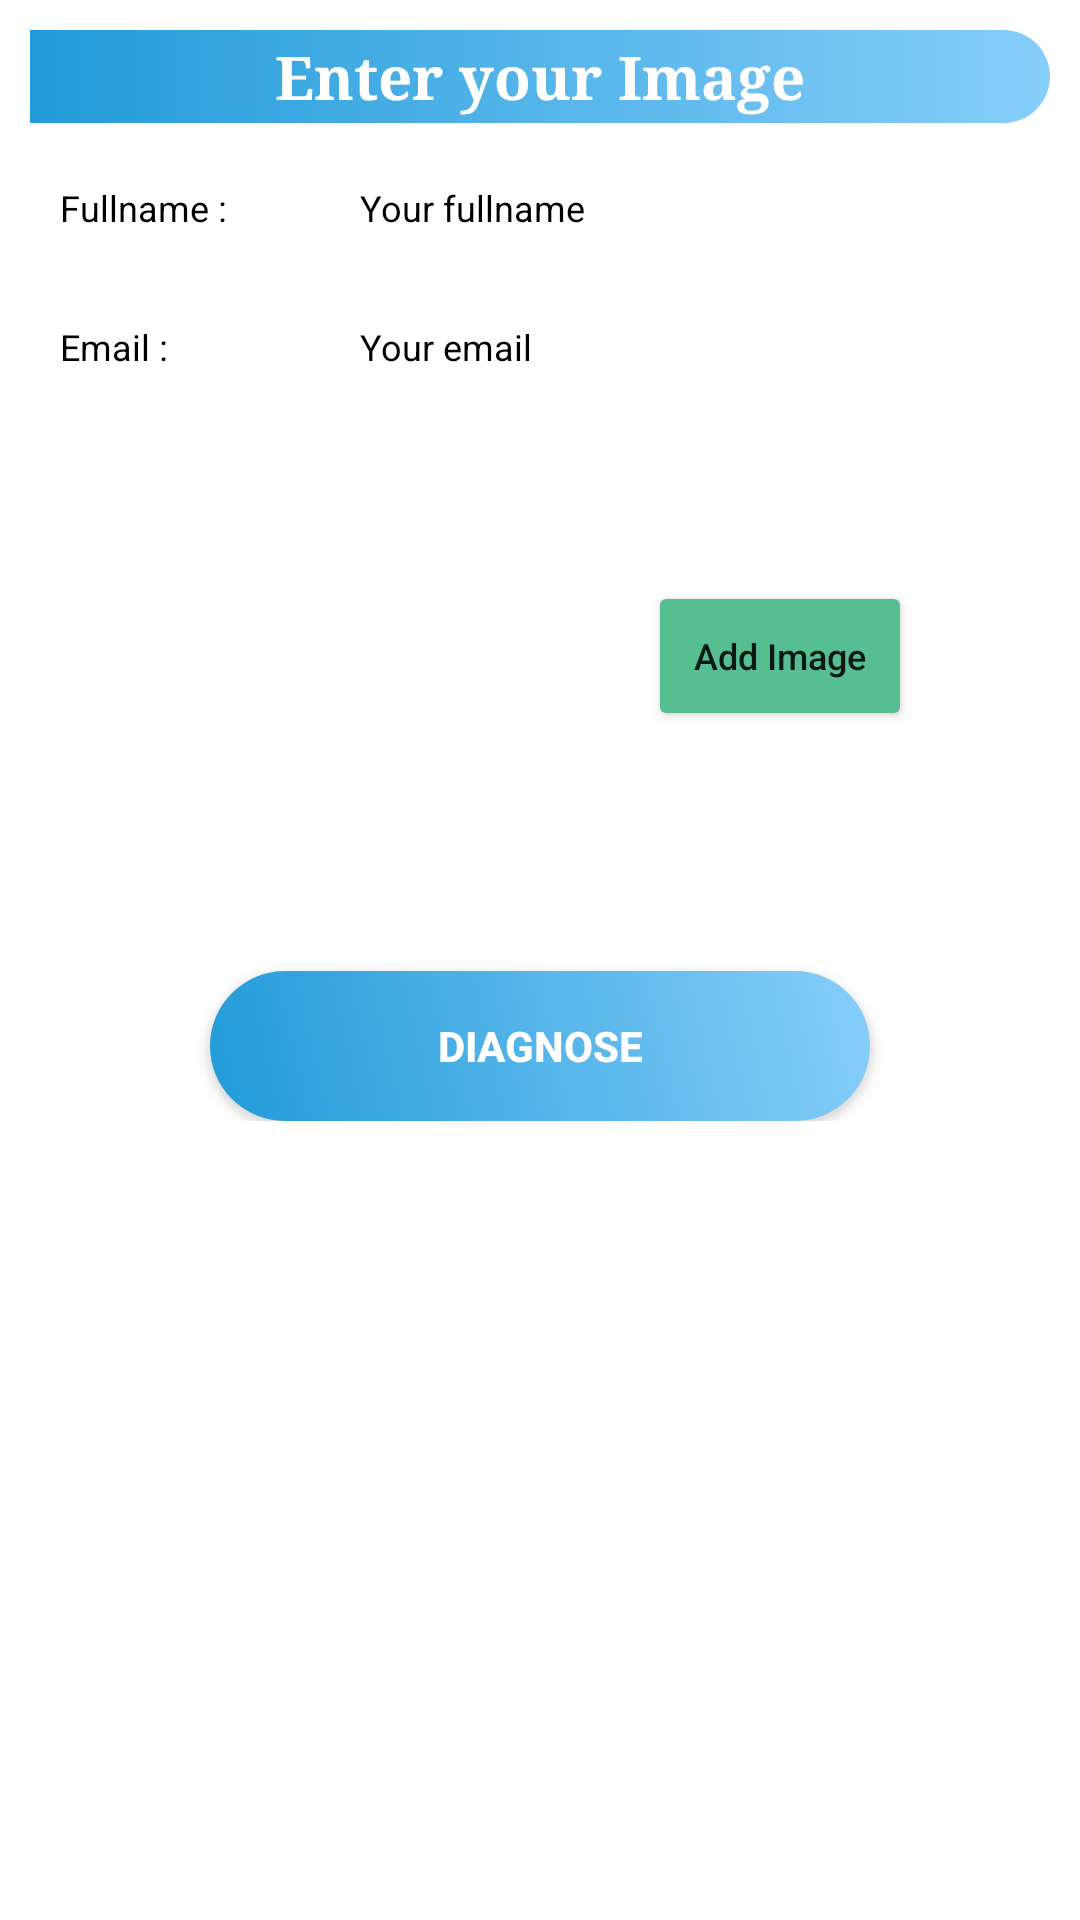

This screen was rendered from an Android layout file. Write that file and the resources it references.
<!-- AndroidManifest.xml: activity theme Theme.FinalProject.NoActionBar -->
<!-- res/layout/activity_upload.xml -->
<?xml version="1.0" encoding="utf-8"?>
<ScrollView
    xmlns:android="http://schemas.android.com/apk/res/android"
    xmlns:app="http://schemas.android.com/apk/res-auto"
    xmlns:tools="http://schemas.android.com/tools"
    android:layout_width="match_parent"
    android:layout_height="match_parent"
    android:orientation="vertical"
    tools:context=".ui.UploadActivity">

    <androidx.constraintlayout.widget.ConstraintLayout
        android:layout_width="match_parent"
        android:layout_height="wrap_content">

        <TextView
            android:id="@+id/judul"
            android:layout_width="match_parent"
            android:layout_height="wrap_content"
            android:layout_margin="10dp"
            android:background="@drawable/header_about"
            android:fontFamily="serif"
            android:gravity="center"
            android:padding="2dp"
            android:text="@string/EnterData"
            android:textColor="@color/white"
            android:textSize="20sp"
            android:textStyle="bold"
            app:layout_constraintEnd_toEndOf="parent"
            app:layout_constraintStart_toStartOf="parent"
            app:layout_constraintTop_toTopOf="parent" />

        <TextView
            android:id="@+id/fullname"
            android:layout_width="90dp"
            android:layout_height="wrap_content"
            android:layout_margin="10dp"
            android:background="@color/white"
            android:maxLines="1"
            android:padding="10dp"
            android:text="@string/title_FullName"
            android:textColor="@color/black"
            android:textColorHint="@color/blue"
            android:textSize="12sp"
            app:layout_constraintStart_toStartOf="parent"
            app:layout_constraintTop_toBottomOf="@+id/judul" />


        <TextView
            android:id="@+id/fullname_upload"
            android:layout_width="wrap_content"
            android:layout_height="wrap_content"
            android:layout_margin="10dp"
            android:background="@color/white"
            android:maxLines="1"
            android:padding="10dp"
            android:text="@string/your_fullName"
            android:textColor="@color/black"
            android:textSize="12sp"
            app:layout_constraintStart_toEndOf="@+id/fullname"
            app:layout_constraintTop_toBottomOf="@+id/judul" />

        <TextView
            android:id="@+id/title_email"
            android:layout_width="90dp"
            android:layout_height="wrap_content"
            android:layout_margin="10dp"
            android:background="@color/white"
            android:maxLines="1"
            android:padding="10dp"
            android:text="@string/title_email"
            android:textColor="@color/black"
            android:textSize="12sp"
            app:layout_constraintStart_toStartOf="parent"
            app:layout_constraintTop_toBottomOf="@+id/fullname_upload" />

        <TextView
            android:id="@+id/email_upload"
            android:layout_width="wrap_content"
            android:layout_height="wrap_content"
            android:layout_margin="10dp"
            android:background="@color/white"
            android:maxLines="1"
            android:padding="10dp"
            android:text="@string/your_email"
            android:textColor="@color/black"
            android:textSize="12sp"
            app:layout_constraintStart_toEndOf="@+id/title_email"
            app:layout_constraintTop_toBottomOf="@+id/fullname_upload" />


        <androidx.constraintlayout.widget.ConstraintLayout
            android:id="@+id/constraintLayout"
            android:layout_width="wrap_content"
            android:layout_height="wrap_content"
            app:layout_constraintEnd_toEndOf="parent"
            app:layout_constraintStart_toStartOf="parent"
            app:layout_constraintTop_toBottomOf="@+id/email_upload">

            <ImageView
                android:id="@+id/iv_xray_upload"
                android:layout_width="150dp"
                android:layout_height="150dp"
                android:layout_margin="10dp"
                android:contentDescription="@string/xray"
                android:src="@drawable/xray"
                app:layout_constraintBottom_toBottomOf="parent"
                app:layout_constraintStart_toStartOf="parent"
                app:layout_constraintTop_toTopOf="parent" />

            <Button
                android:id="@+id/btn_add_image_upload"
                android:layout_width="wrap_content"
                android:layout_height="50dp"
                android:backgroundTint="@color/green"
                android:text="@string/addImage"
                android:textAllCaps="false"
                android:textSize="12sp"
                app:layout_constraintBottom_toBottomOf="parent"
                app:layout_constraintStart_toEndOf="@+id/iv_xray_upload"
                app:layout_constraintTop_toTopOf="parent" />
        </androidx.constraintlayout.widget.ConstraintLayout>


        <androidx.appcompat.widget.AppCompatButton
            android:id="@+id/btn_diagnose"
            android:layout_width="220dp"
            android:layout_height="50dp"
            android:layout_gravity="center"
            android:layout_margin="20dp"
            android:background="@drawable/button"
            android:text="@string/diagnose"
            android:textColor="@color/white"
            android:textSize="14sp"
            android:textStyle="bold"
            app:layout_constraintEnd_toEndOf="parent"
            app:layout_constraintStart_toStartOf="parent"
            app:layout_constraintTop_toBottomOf="@+id/constraintLayout" />
        <ProgressBar
            android:id="@+id/progresbar"
            android:layout_width="match_parent"
            android:layout_height="wrap_content"
            android:visibility="gone"
            app:layout_constraintTop_toBottomOf="@+id/btn_diagnose" />

    </androidx.constraintlayout.widget.ConstraintLayout>
</ScrollView>
<!-- resources referenced by this layout -->
<resources>
  <color name="black">#FF000000</color>
  <color name="blue">#229BD8</color>
  <color name="green">#57BE92</color>
  <color name="white">#FFFFFFFF</color>
  <!-- drawable button (drawable) -->
  <?xml version="1.0" encoding="utf-8"?>
  <shape xmlns:android="http://schemas.android.com/apk/res/android"
      android:shape="rectangle">
      <corners
          android:radius="50dp"/>
      <gradient
          android:angle="45"
          android:centerX="35%"
          android:startColor="@color/blue"
          android:endColor="@color/sky_blue"
          android:type="linear"/>
  
  </shape>
  <!-- drawable header_about (drawable) -->
  <?xml version="1.0" encoding="utf-8"?>
  <shape xmlns:android="http://schemas.android.com/apk/res/android"
      android:shape="rectangle">
  
  
      <gradient
          android:startColor="@color/blue"
          android:endColor="@color/sky_blue"/>
      <corners
          android:bottomRightRadius="30dp"
          android:topRightRadius="30dp"
    />
  
  
  </shape>
  <string name="EnterData">Enter your Image</string>
  <string name="addImage">Add Image</string>
  <string name="diagnose">Diagnose</string>
  <string name="title_FullName">Fullname :</string>
  <string name="title_email">Email :</string>
  <string name="xray">X-Ray Image</string>
  <string name="your_email">Your email</string>
  <string name="your_fullName">Your fullname</string>
  <style name="Theme.FinalProject.NoActionBar">
          <item name="windowActionBar">false</item>
          <item name="windowNoTitle">true</item>
      </style>
  <color name="sky_blue">#87CEFA</color>
</resources>
